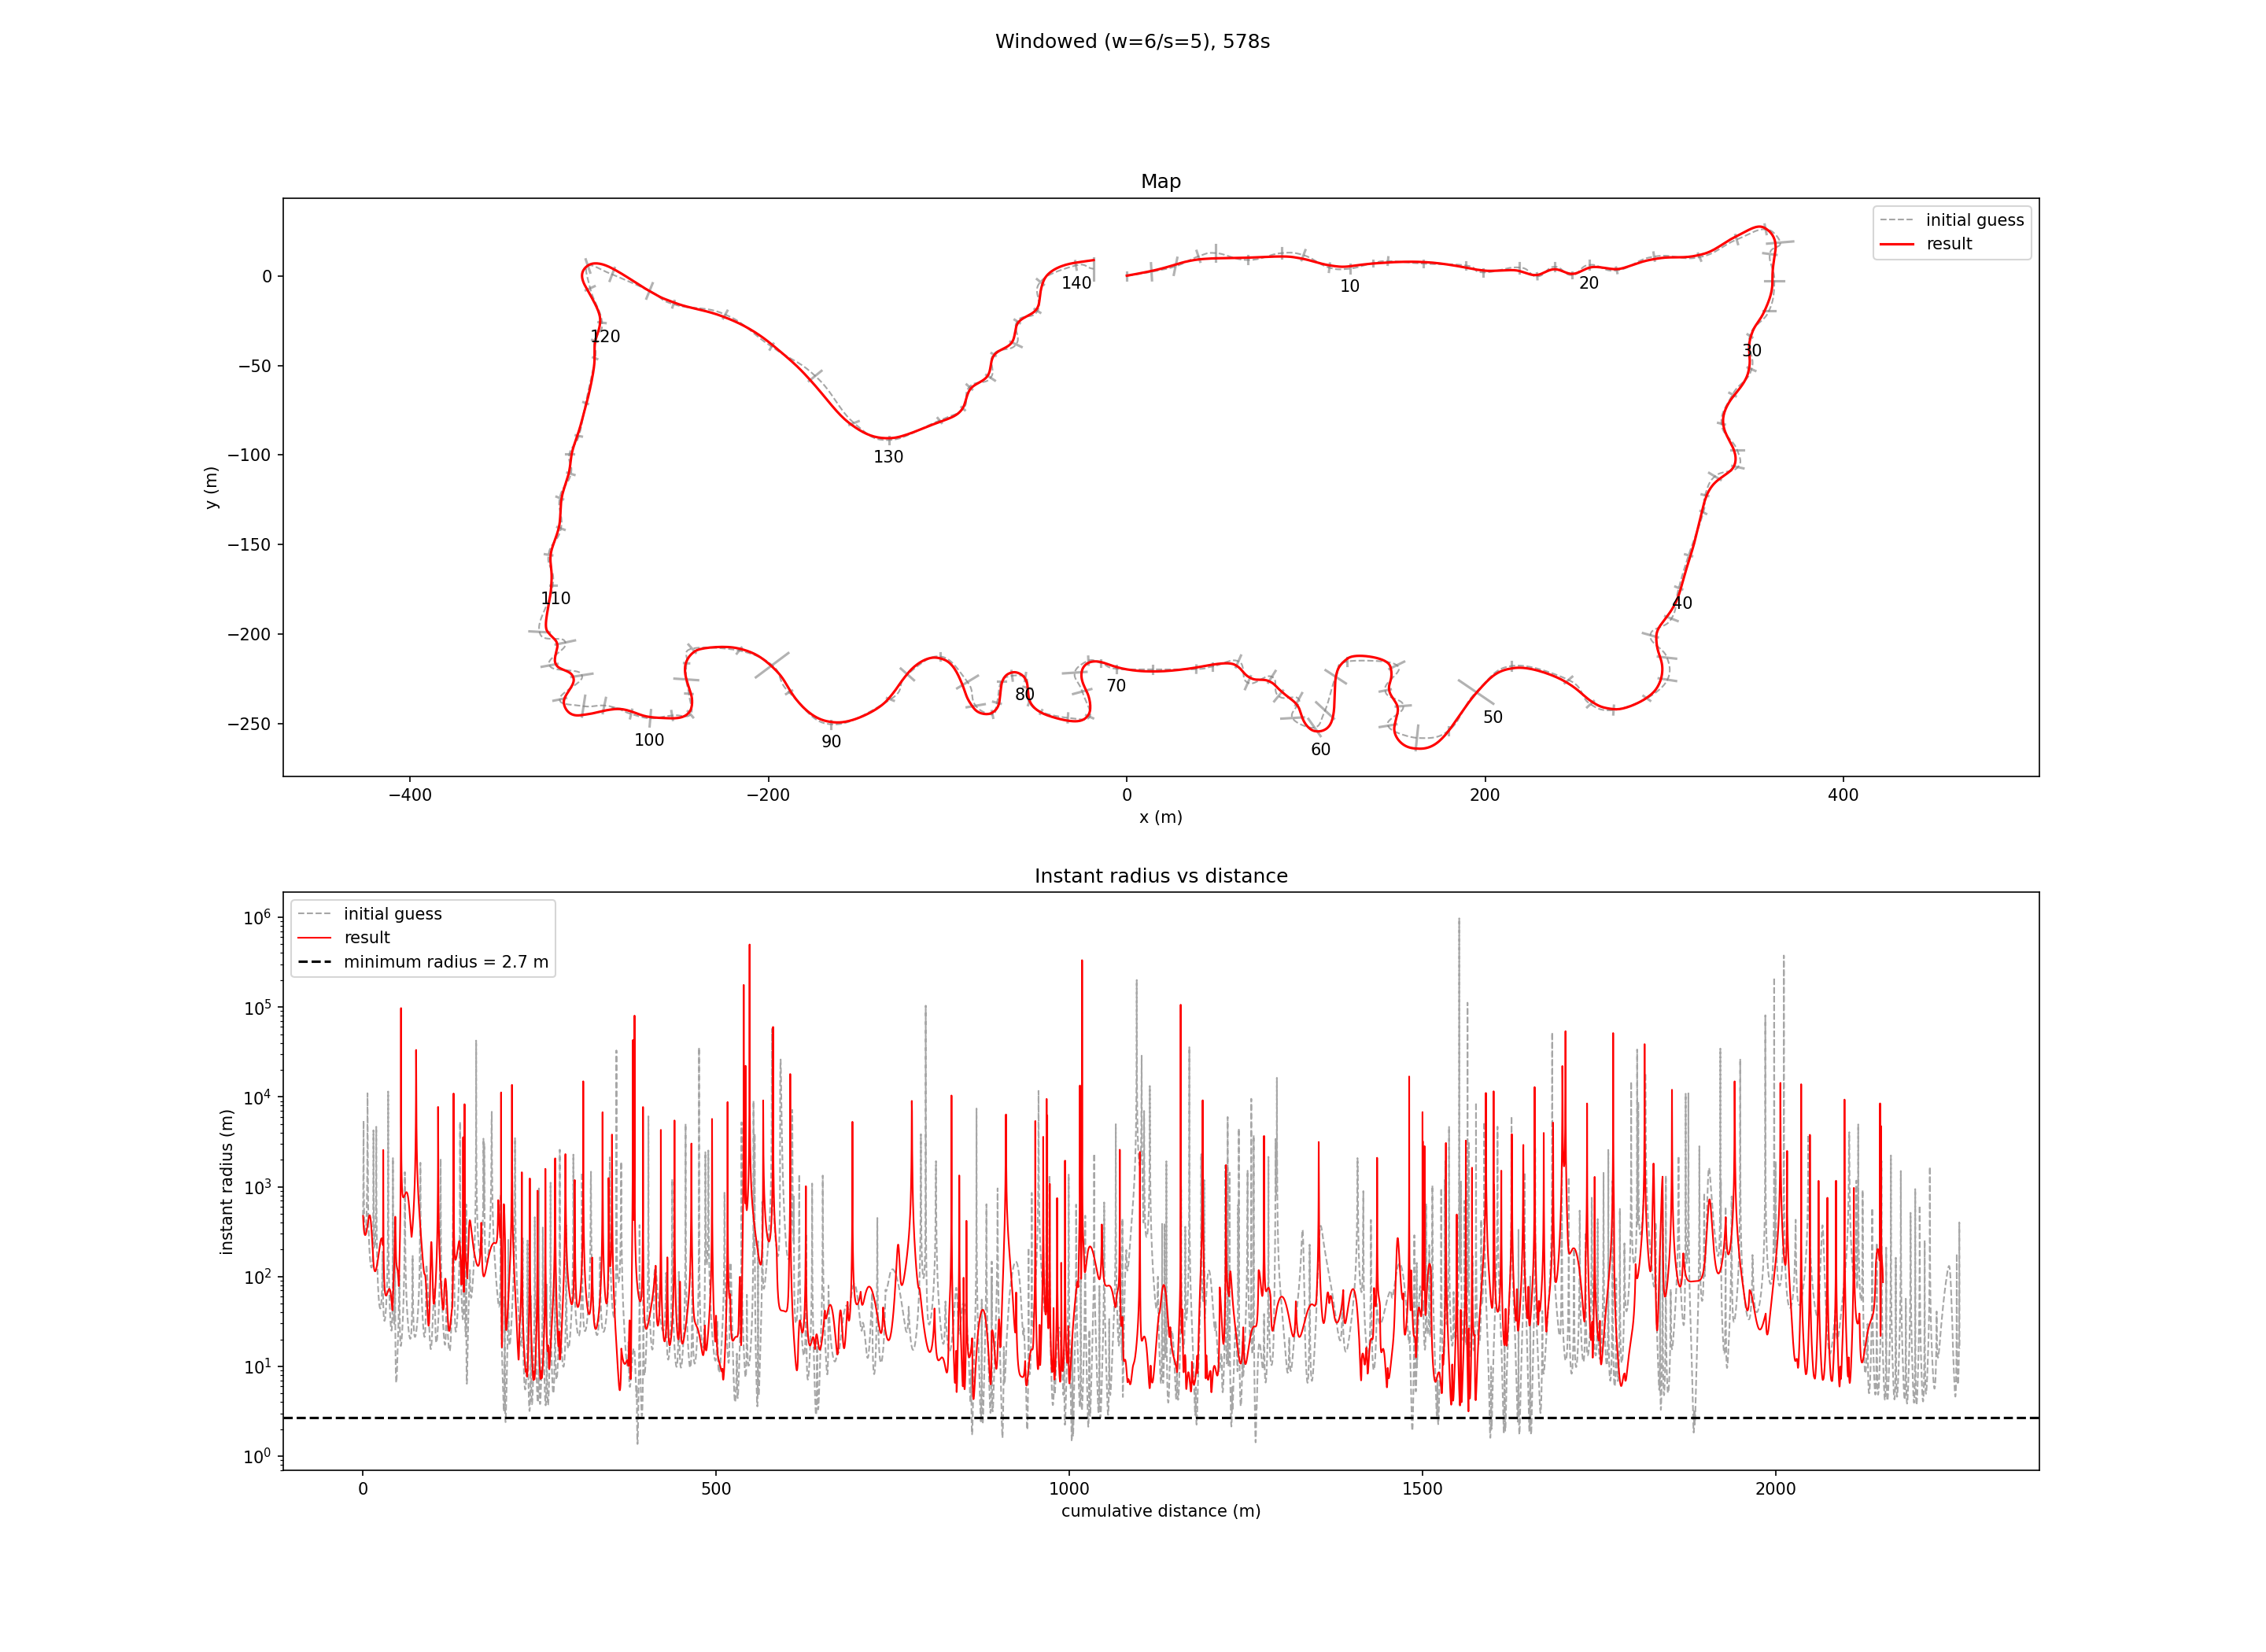

Values plotted in this chart, from the file beside it:
distance_m, x_m, y_m
0.0000, 0.0000, 0.1188
0.5000, 0.4926, 0.2029
1, 0.9852, 0.2876
1.5, 1.478, 0.3731
2, 1.971, 0.4594
2.5, 2.462, 0.5463
3, 2.954, 0.6342
3.5, 3.447, 0.7231
4, 3.939, 0.8128
4.5, 4.431, 0.9031
5, 4.922, 0.9944
5.5, 5.414, 1.086
6, 5.905, 1.179
6.5, 6.397, 1.273
7, 6.888, 1.367
7.5, 7.379, 1.461
8, 7.87, 1.557
8.5, 8.361, 1.653
9, 8.852, 1.749
9.5, 9.342, 1.846
10, 9.832, 1.943
10.5, 10.32, 2.041
11, 10.81, 2.14
11.5, 11.3, 2.238
12, 11.79, 2.338
12.5, 12.28, 2.439
13, 12.77, 2.54
13.5, 13.26, 2.642
14, 13.75, 2.745
14.5, 14.24, 2.85
15, 14.73, 2.956
15.5, 15.22, 3.065
16, 15.7, 3.175
16.5, 16.19, 3.287
17, 16.67, 3.401
17.5, 17.16, 3.518
18, 17.65, 3.637
18.5, 18.13, 3.757
19, 18.62, 3.88
19.5, 19.1, 4.005
20, 19.59, 4.132
20.5, 20.07, 4.26
21, 20.55, 4.39
21.5, 21.04, 4.521
22, 21.52, 4.655
22.5, 22, 4.789
23, 22.48, 4.925
23.5, 22.96, 5.062
24, 23.44, 5.2
24.5, 23.93, 5.34
25, 24.41, 5.48
25.5, 24.88, 5.62
26, 25.36, 5.762
26.5, 25.85, 5.906
27, 26.32, 6.049
27.5, 26.8, 6.193
28, 27.28, 6.338
28.5, 27.75, 6.485
29, 28.23, 6.631
29.5, 28.71, 6.777
... 4,247 more rows
